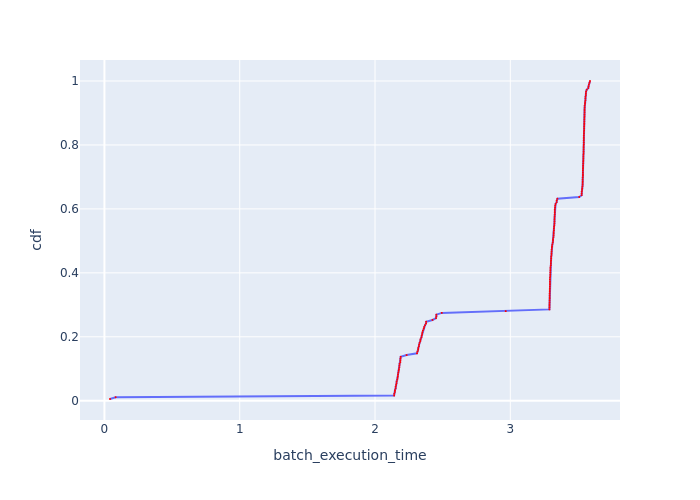

Values plotted in this chart, from the file beside it:
Batch Id, batch_execution_time, cdf
116, 0.04114, 0.005495
26, 0.08271, 0.01099
93, 2.141, 0.01648
94, 2.143, 0.02198
95, 2.147, 0.02747
96, 2.147, 0.03297
97, 2.152, 0.03846
98, 2.153, 0.04396
99, 2.156, 0.04945
100, 2.159, 0.05495
101, 2.16, 0.06044
102, 2.165, 0.06593
103, 2.167, 0.07143
104, 2.168, 0.07692
105, 2.17, 0.08242
107, 2.172, 0.08791
106, 2.175, 0.09341
108, 2.177, 0.0989
109, 2.18, 0.1044
110, 2.18, 0.1099
111, 2.182, 0.1154
114, 2.187, 0.1209
113, 2.187, 0.1264
112, 2.188, 0.1319
115, 2.19, 0.1374
92, 2.233, 0.1429
1, 2.31, 0.1484
2, 2.314, 0.1538
3, 2.319, 0.1593
4, 2.319, 0.1648
6, 2.324, 0.1703
5, 2.326, 0.1758
7, 2.33, 0.1813
8, 2.335, 0.1868
9, 2.336, 0.1923
10, 2.343, 0.1978
14, 2.345, 0.2033
15, 2.348, 0.2088
16, 2.35, 0.2143
17, 2.354, 0.2198
24, 2.36, 0.2253
23, 2.363, 0.2308
25, 2.37, 0.2363
21, 2.377, 0.2418
12, 2.378, 0.2473
18, 2.425, 0.2527
11, 2.451, 0.2582
20, 2.453, 0.2637
19, 2.454, 0.2692
0, 2.493, 0.2747
13, 2.966, 0.2802
149, 3.289, 0.2857
142, 3.29, 0.2912
118, 3.29, 0.2967
146, 3.29, 0.3022
145, 3.29, 0.3077
155, 3.291, 0.3132
122, 3.291, 0.3187
121, 3.291, 0.3242
119, 3.291, 0.3297
... 122 more rows
